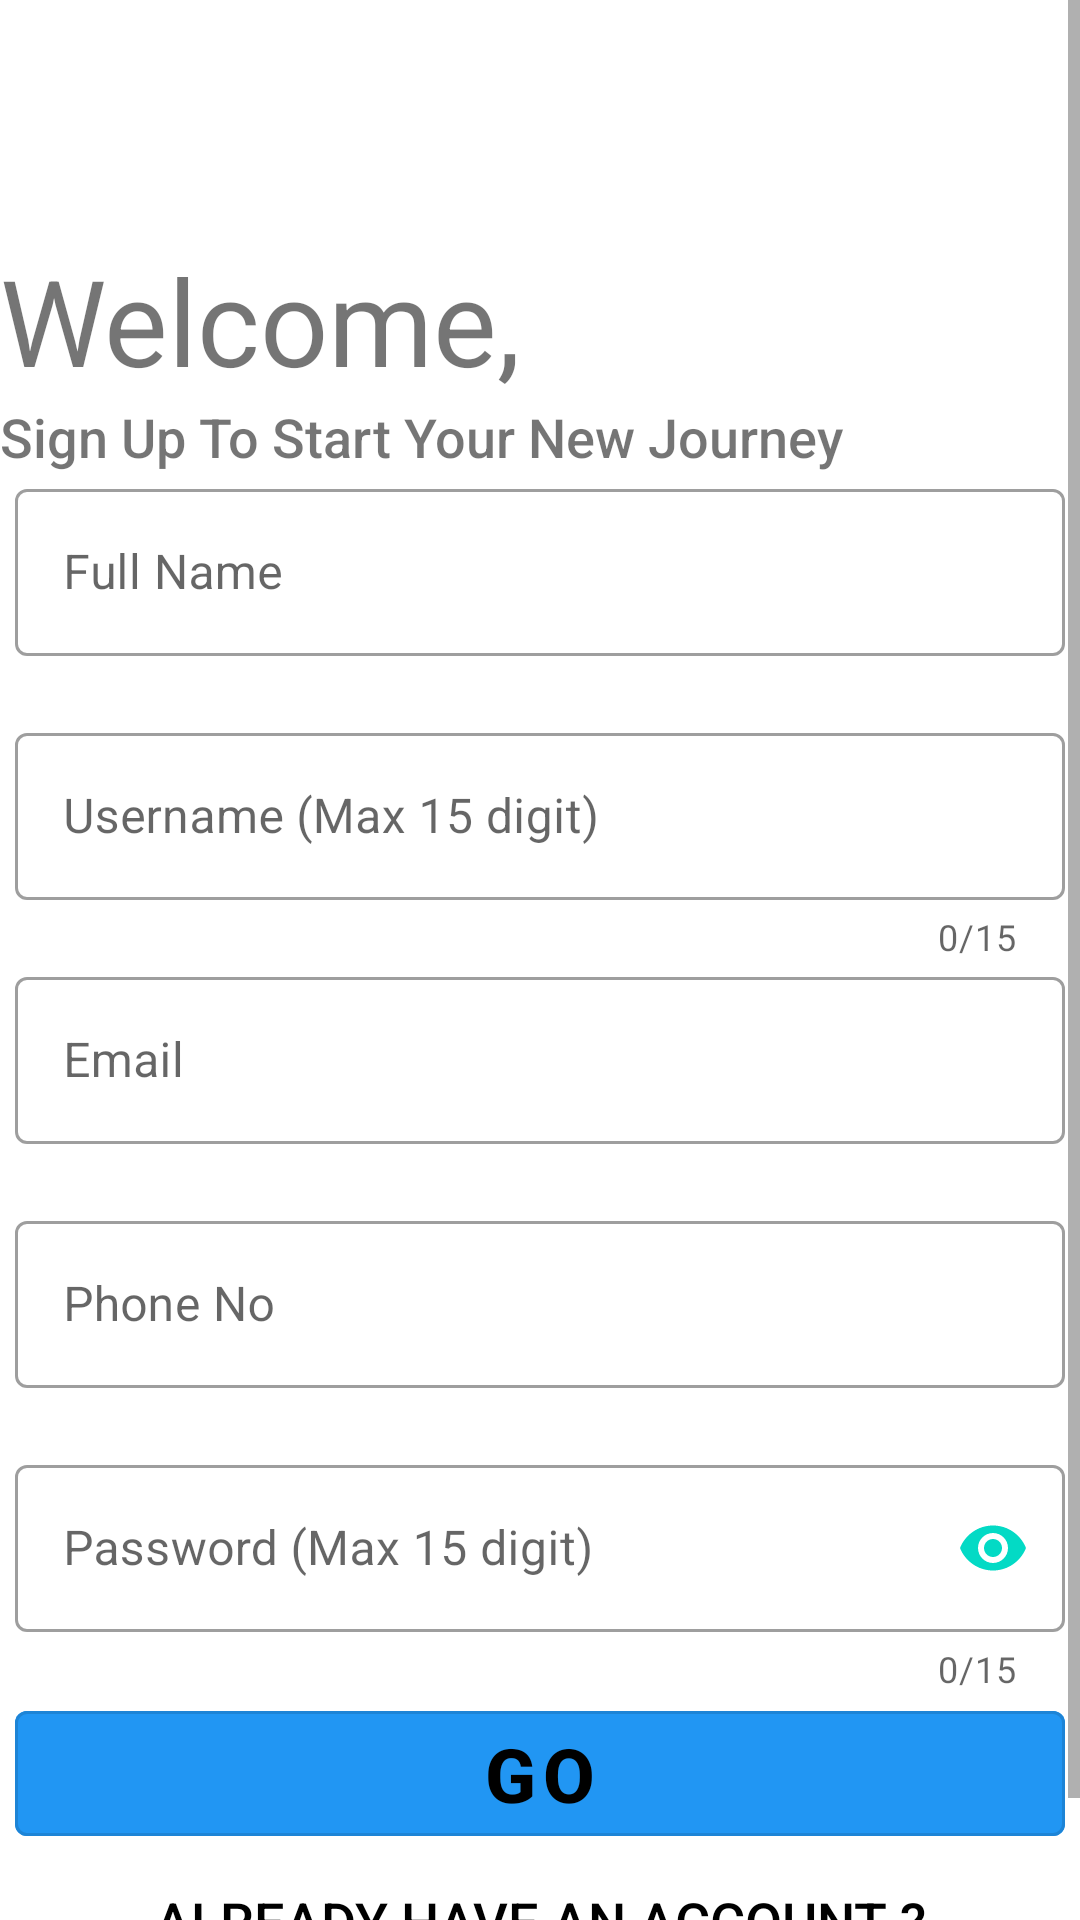

Android layout source for this screen:
<!-- AndroidManifest.xml: application theme AppTheme -->
<!-- res/layout/activity_registration.xml -->
<?xml version="1.0" encoding="utf-8"?>
<ScrollView xmlns:android="http://schemas.android.com/apk/res/android"
    xmlns:app="http://schemas.android.com/apk/res-auto"
    xmlns:tools="http://schemas.android.com/tools"
    tools:context=".RegistrationActivity"
    android:layout_height="match_parent"
    android:layout_width="match_parent">
    <RelativeLayout
        android:layout_width="match_parent"
        android:layout_height="match_parent"
        >

        <ImageView
            android:id="@+id/imageViewReg"
            android:layout_width="wrap_content"
            android:layout_height="80dp"
            android:layout_alignParentTop="true"
            android:transitionName="logo_image"
            app:srcCompat="@drawable/logo_with_name_cr" />

        <TextView
            android:id="@+id/welcomeTextViewReg"
            android:layout_width="match_parent"
            android:layout_height="wrap_content"
            android:layout_below="@id/imageViewReg"
            android:text="Welcome,"
            android:textSize="40sp"
            android:transitionName="logo_title"
            app:fontFamily="@font/bungee" />

        <TextView
            android:id="@+id/continueTextViewReg"
            android:layout_width="match_parent"
            android:layout_height="wrap_content"
            android:layout_below="@id/welcomeTextViewReg"
            android:text="Sign Up To Start Your New Journey"
            android:textSize="18sp"
            android:transitionName="welcome_title"
            app:fontFamily="sans-serif-medium" />

        <LinearLayout
            android:layout_width="match_parent"
            android:layout_height="wrap_content"
            android:layout_below="@id/continueTextViewReg"
            android:layout_alignParentBottom="true"
            android:gravity="center"
            android:orientation="vertical"
            android:paddingLeft="5dp"
            android:paddingRight="5dp">

            <com.google.android.material.textfield.TextInputLayout
                android:id="@+id/fullNameEditTextIdReg"
                style="@style/Widget.MaterialComponents.TextInputLayout.OutlinedBox"
                android:layout_width="match_parent"
                android:layout_height="wrap_content"
                android:hint="Full Name"
                app:errorEnabled="true"
                app:hintAnimationEnabled="true">

                <com.google.android.material.textfield.TextInputEditText

                    android:layout_width="match_parent"
                    android:layout_height="wrap_content"
                    android:inputType="textPersonName"
                    android:lines="1" />
            </com.google.android.material.textfield.TextInputLayout>

            <com.google.android.material.textfield.TextInputLayout
                android:id="@+id/userNameEditTextIdReg"
                style="@style/Widget.MaterialComponents.TextInputLayout.OutlinedBox"
                android:layout_width="match_parent"
                android:layout_height="wrap_content"
                android:hint="Username (Max 15 digit)"
                android:transitionName="userName_Etx"
                app:counterEnabled="true"
                app:counterMaxLength="15"
                app:hintAnimationEnabled="true">

                <com.google.android.material.textfield.TextInputEditText
                    android:layout_width="match_parent"
                    android:layout_height="wrap_content"
                    android:inputType="text"
                    android:lines="1"
                    android:maxLength="15" />
            </com.google.android.material.textfield.TextInputLayout>

            <com.google.android.material.textfield.TextInputLayout
                android:id="@+id/emailEditTextIdReg"
                style="@style/Widget.MaterialComponents.TextInputLayout.OutlinedBox"
                android:layout_width="match_parent"
                android:layout_height="wrap_content"
                android:hint="Email"
                app:errorEnabled="true"
                android:transitionName="userName_Etx"
                app:hintAnimationEnabled="true">

                <com.google.android.material.textfield.TextInputEditText
                    android:layout_width="match_parent"
                    android:layout_height="wrap_content"
                    android:inputType="textEmailAddress"
                    android:lines="1" />
            </com.google.android.material.textfield.TextInputLayout>

            <com.google.android.material.textfield.TextInputLayout
                android:id="@+id/phoneNoEditTextIdReg"
                style="@style/Widget.MaterialComponents.TextInputLayout.OutlinedBox"
                android:layout_width="match_parent"
                android:layout_height="wrap_content"
                android:hint="Phone No"
                app:errorEnabled="true"
                android:transitionName="userName_Etx"
                app:hintAnimationEnabled="true">

                <com.google.android.material.textfield.TextInputEditText
                    android:layout_width="match_parent"
                    android:layout_height="wrap_content"
                    android:inputType="phone"
                    android:lines="1" />
            </com.google.android.material.textfield.TextInputLayout>

            <com.google.android.material.textfield.TextInputLayout
                android:id="@+id/passwordEditTextIdReg"
                style="@style/Widget.MaterialComponents.TextInputLayout.OutlinedBox"
                android:layout_width="match_parent"
                android:layout_height="wrap_content"
                android:hint="Password (Max 15 digit)"
                android:transitionName="password_Etx"
                app:counterMaxLength="15"
                app:hintAnimationEnabled="true"
                app:passwordToggleEnabled="true"
                app:passwordToggleTint="@color/colorAccent"
                app:errorEnabled="true"
                app:errorIconDrawable="@null"
                app:counterEnabled="true"
                app:passwordToggleTintMode="multiply">

                <com.google.android.material.textfield.TextInputEditText
                    android:layout_width="match_parent"
                    android:layout_height="wrap_content"
                    android:inputType="textPassword"
                    android:maxLength="15" />
            </com.google.android.material.textfield.TextInputLayout>


            <com.google.android.material.button.MaterialButton
                android:id="@+id/signUpButtonIdReg"
                style="@style/Widget.MaterialComponents.Button.OutlinedButton"
                android:layout_width="match_parent"
                android:layout_height="wrap_content"
                android:backgroundTint="#2196F3"
                android:onClick="regButtonClick"
                android:text="GO"
                android:textColor="#000"
                android:textSize="25sp"
                android:textStyle="bold"
                android:transitionName="go_btn" />

            <com.google.android.material.button.MaterialButton
                android:id="@+id/logInButtonId"
                style="@style/Widget.AppCompat.Button.Borderless"
                android:layout_width="wrap_content"
                android:layout_height="wrap_content"
                android:layout_gravity="center_horizontal"
                android:backgroundTint="#FFFFFF"
                android:onClick="logInButtonClick"
                android:text="Already have an Account ? Login"
                android:textColor="#000"
                android:textSize="18sp"
                android:transitionName="other_btn" />
        </LinearLayout>
    </RelativeLayout>
</ScrollView>
<!-- resources referenced by this layout -->
<resources>
  <style name="AppTheme" parent="Theme.MaterialComponents.Light.NoActionBar">
          
          <item name="colorPrimary">@color/colorPrimary</item>
          <item name="colorPrimaryDark">@color/colorPrimaryDark</item>
          <item name="colorAccent">@color/colorAccent</item>
      </style>
  <!-- not gathered from this repository: default colours our renderer supplied (Android Studio template values) -->
  <color name="colorPrimary">#FF6200EE</color>
  <color name="colorPrimaryDark">#FF3700B3</color>
  <color name="colorAccent">#FF03DAC5</color>
</resources>
